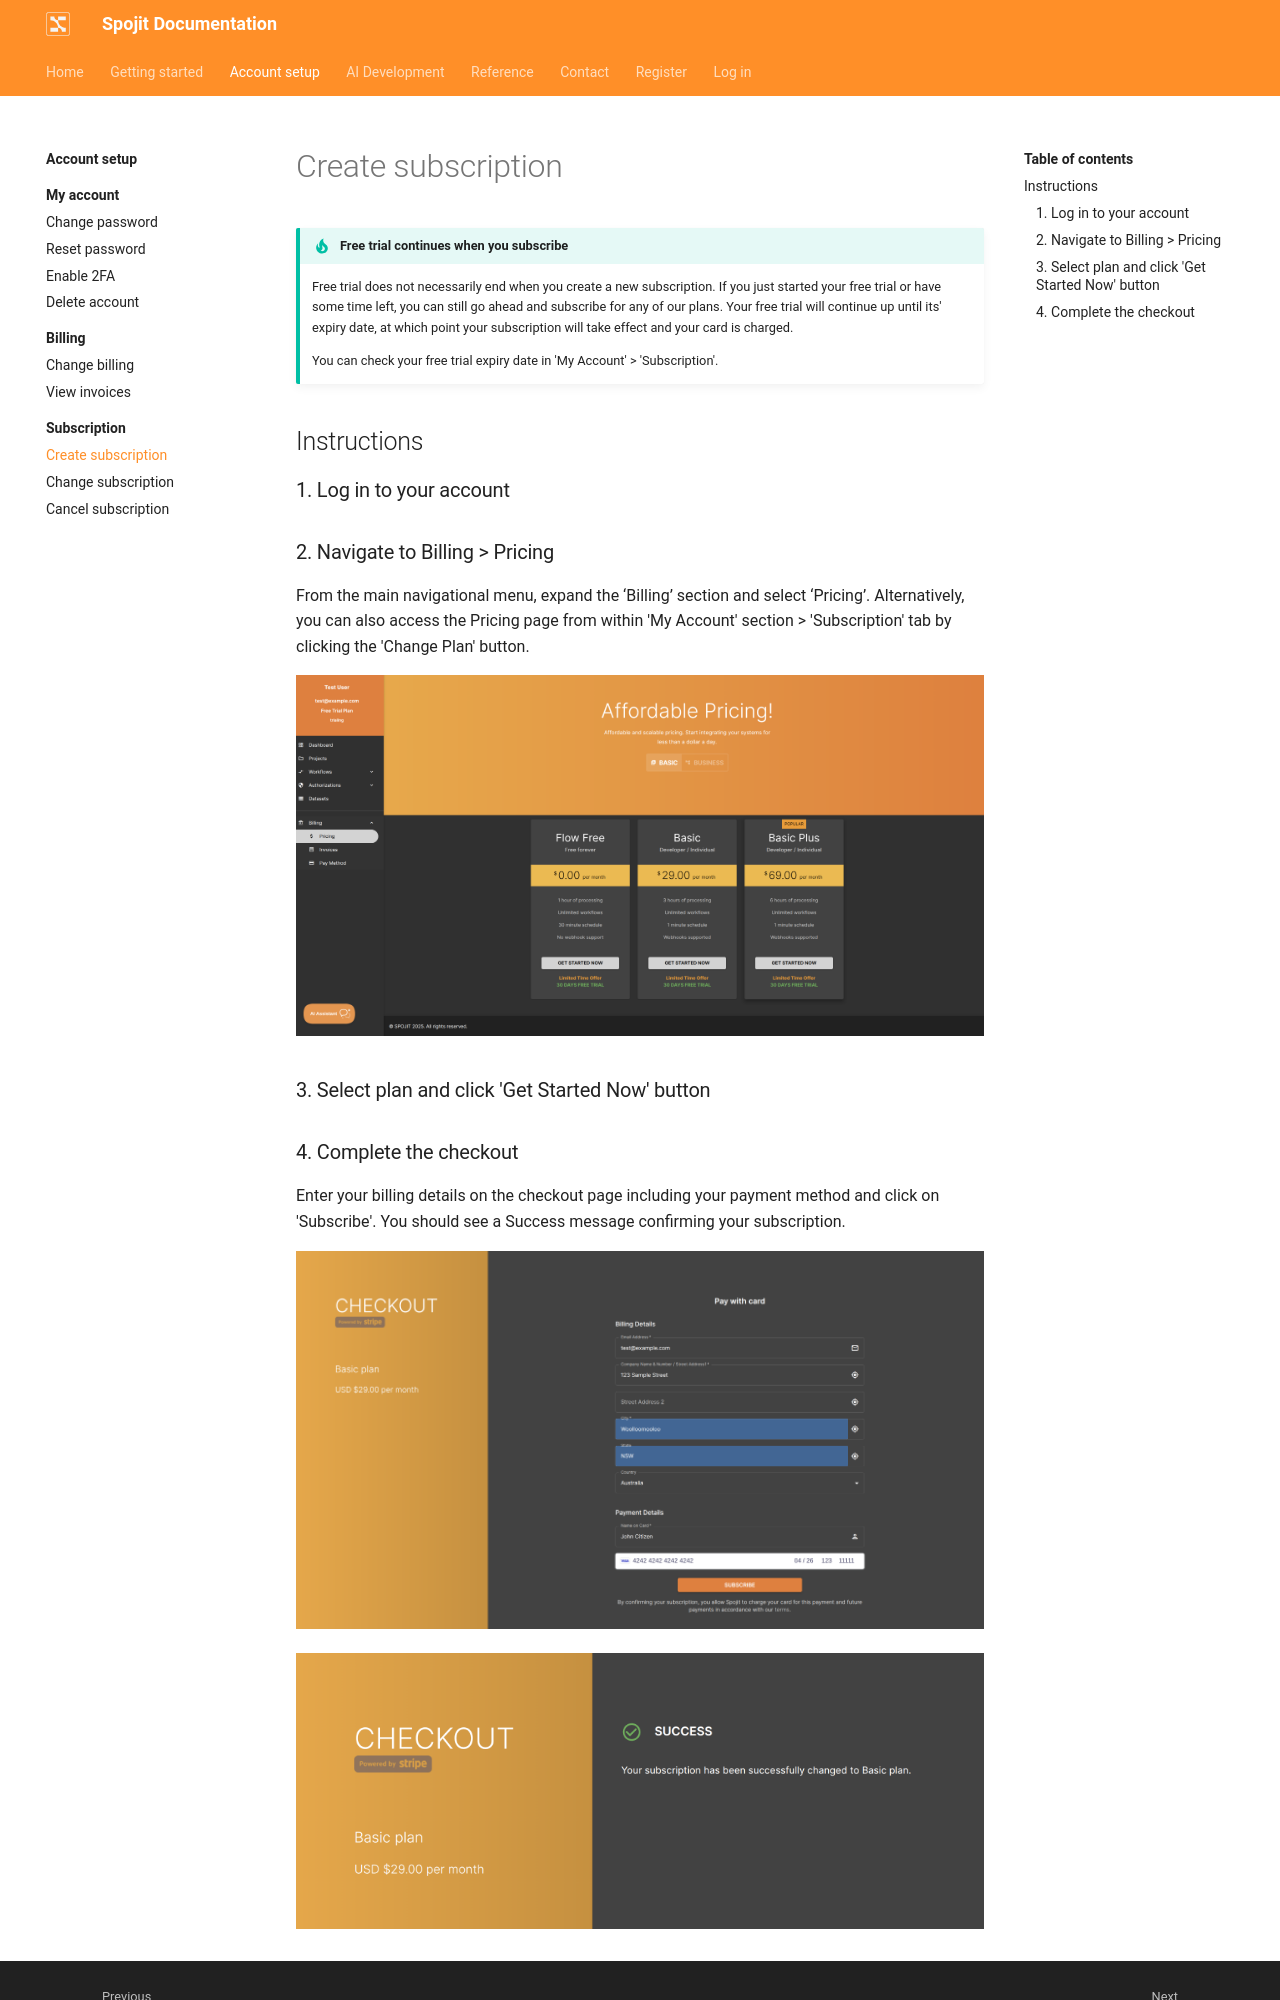

repository: spojit-flow/spojit-docs · page: setup/subscription/create-subscription/index.html · generator: mkdocs

---
description:  From the main navigational menu, expand the ‘Billing’ section and select ‘Pricing’. Alternatively, you can also access the Pricing page from within 'My Account' section > 'Subscription' tab by clicking the 'Change Plan' button.
---
---
template: overrides/main.html
---

!!! tip "Free trial continues when you subscribe"

    Free trial does not necessarily end when you create a new subscription. If you just started your free trial or have some time left, you can still go ahead and subscribe for any of our plans. Your free trial will continue up until its' expiry date, at which point your subscription will take effect and your card is charged.
    
    You can check your free trial expiry date in 'My Account' > 'Subscription'.
  

## Instructions
### 1. Log in to your account

### 2. Navigate to Billing > Pricing

  From the main navigational menu, expand the ‘Billing’ section and select ‘Pricing’. Alternatively, you can also access the Pricing page from within 'My Account' section > 'Subscription' tab by clicking the 'Change Plan' button.

  ![Access Pricing Page](/assets/images/access-pricing.png "Access Pricing Page")

### 3. Select plan and click 'Get Started Now' button
